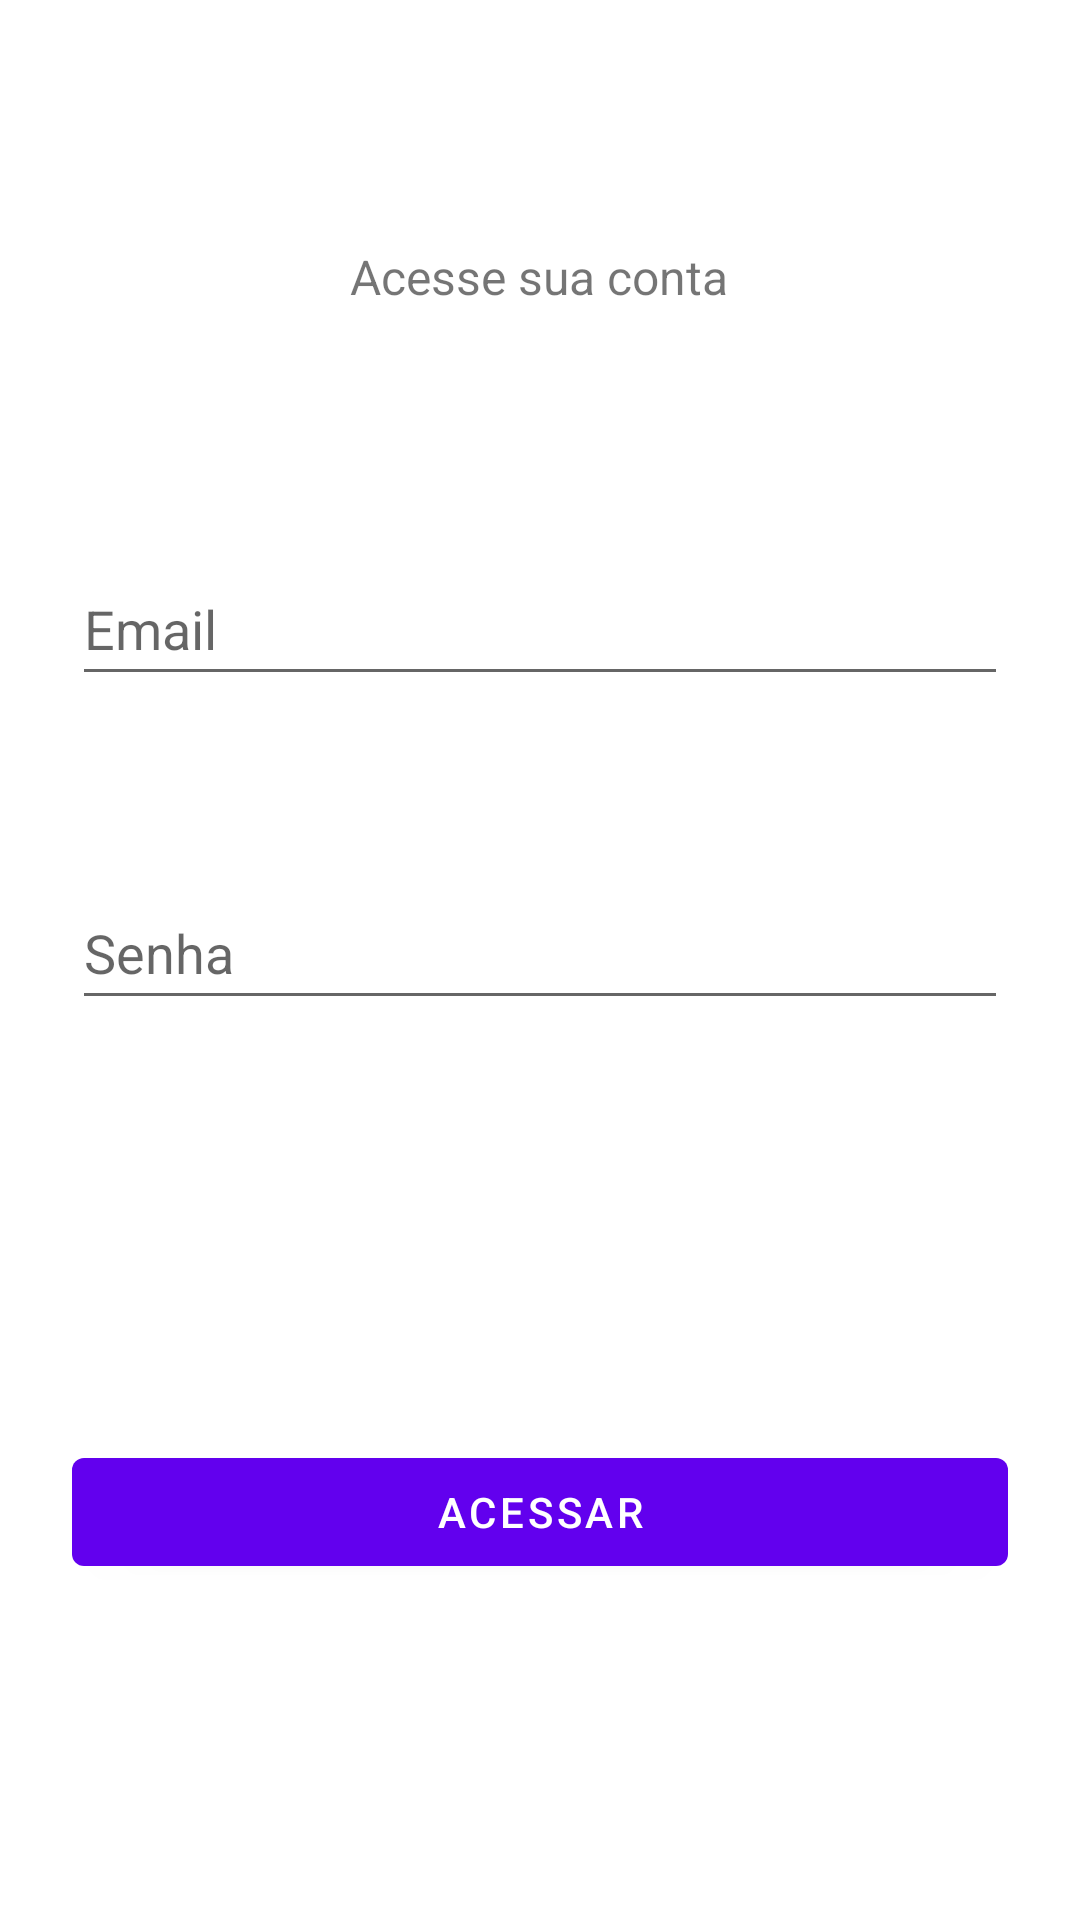

Reconstruct the res/layout file that produces this screen, plus the resources it refers to.
<!-- AndroidManifest.xml: application theme Theme.ControleCaixa -->
<!-- res/layout/activity_login.xml -->
<?xml version="1.0" encoding="utf-8"?>
<androidx.constraintlayout.widget.ConstraintLayout xmlns:android="http://schemas.android.com/apk/res/android"
    xmlns:app="http://schemas.android.com/apk/res-auto"
    xmlns:tools="http://schemas.android.com/tools"
    android:layout_width="match_parent"
    android:layout_height="match_parent"
    tools:context=".auth.LoginActivity">

    <EditText
        android:id="@+id/editEmail"
        android:layout_width="0dp"
        android:layout_height="wrap_content"
        android:layout_marginStart="24dp"
        android:layout_marginEnd="24dp"
        android:layout_marginBottom="60dp"
        android:drawableLeft="@drawable/ic_email"
        android:ems="10"
        android:hint="Email"
        android:inputType="textPersonName|textEmailAddress"
        android:minHeight="48dp"
        app:layout_constraintBottom_toTopOf="@+id/editSenha"
        app:layout_constraintEnd_toEndOf="parent"
        app:layout_constraintHorizontal_bias="0.0"
        app:layout_constraintStart_toStartOf="parent" />

    <TextView
        android:id="@+id/textView4"
        android:layout_width="wrap_content"
        android:layout_height="wrap_content"
        android:gravity="center"
        android:text="Acesse sua conta"
        android:textSize="16sp"
        app:layout_constraintBottom_toTopOf="@+id/editEmail"
        app:layout_constraintEnd_toEndOf="parent"
        app:layout_constraintHorizontal_bias="0.498"
        app:layout_constraintStart_toStartOf="parent"
        app:layout_constraintTop_toTopOf="parent" />

    <EditText
        android:id="@+id/editSenha"
        android:layout_width="0dp"
        android:layout_height="wrap_content"
        android:layout_marginStart="24dp"
        android:layout_marginEnd="24dp"
        android:layout_marginBottom="140dp"
        android:drawableLeft="@drawable/ic_senha"
        android:ems="10"
        android:hint="Senha"
        android:inputType="textPersonName|textPassword"
        android:minHeight="48dp"
        app:layout_constraintBottom_toTopOf="@+id/btnLogar"
        app:layout_constraintEnd_toEndOf="parent"
        app:layout_constraintHorizontal_bias="0.0"
        app:layout_constraintStart_toStartOf="parent" />

    <Button
        android:id="@+id/btnLogar"
        android:layout_width="0dp"
        android:layout_height="wrap_content"
        android:layout_marginStart="24dp"
        android:layout_marginEnd="24dp"
        android:layout_marginBottom="112dp"
        android:text="ACESSAR"
        app:layout_constraintBottom_toBottomOf="parent"
        app:layout_constraintEnd_toEndOf="parent"
        app:layout_constraintHorizontal_bias="0.0"
        app:layout_constraintStart_toStartOf="parent" />

</androidx.constraintlayout.widget.ConstraintLayout>
<!-- resources referenced by this layout -->
<resources>
  <style name="Theme.ControleCaixa" parent="Theme.MaterialComponents.DayNight.DarkActionBar">
          
          <item name="colorPrimary">@color/purple_500</item>
          <item name="colorPrimaryVariant">@color/purple_700</item>
          <item name="colorOnPrimary">@color/white</item>
          
          <item name="colorSecondary">@color/teal_200</item>
          <item name="colorSecondaryVariant">@color/teal_700</item>
          <item name="colorOnSecondary">@color/black</item>
          
          <item name="android:statusBarColor" tools:targetApi="l">?attr/colorPrimaryVariant</item>
          
      </style>
  <color name="purple_500">#FF6200EE</color>
  <color name="purple_700">#FF3700B3</color>
  <color name="white">#FFFFFFFF</color>
  <color name="teal_200">#FF03DAC5</color>
  <color name="teal_700">#FF018786</color>
  <color name="black">#FF000000</color>
</resources>
